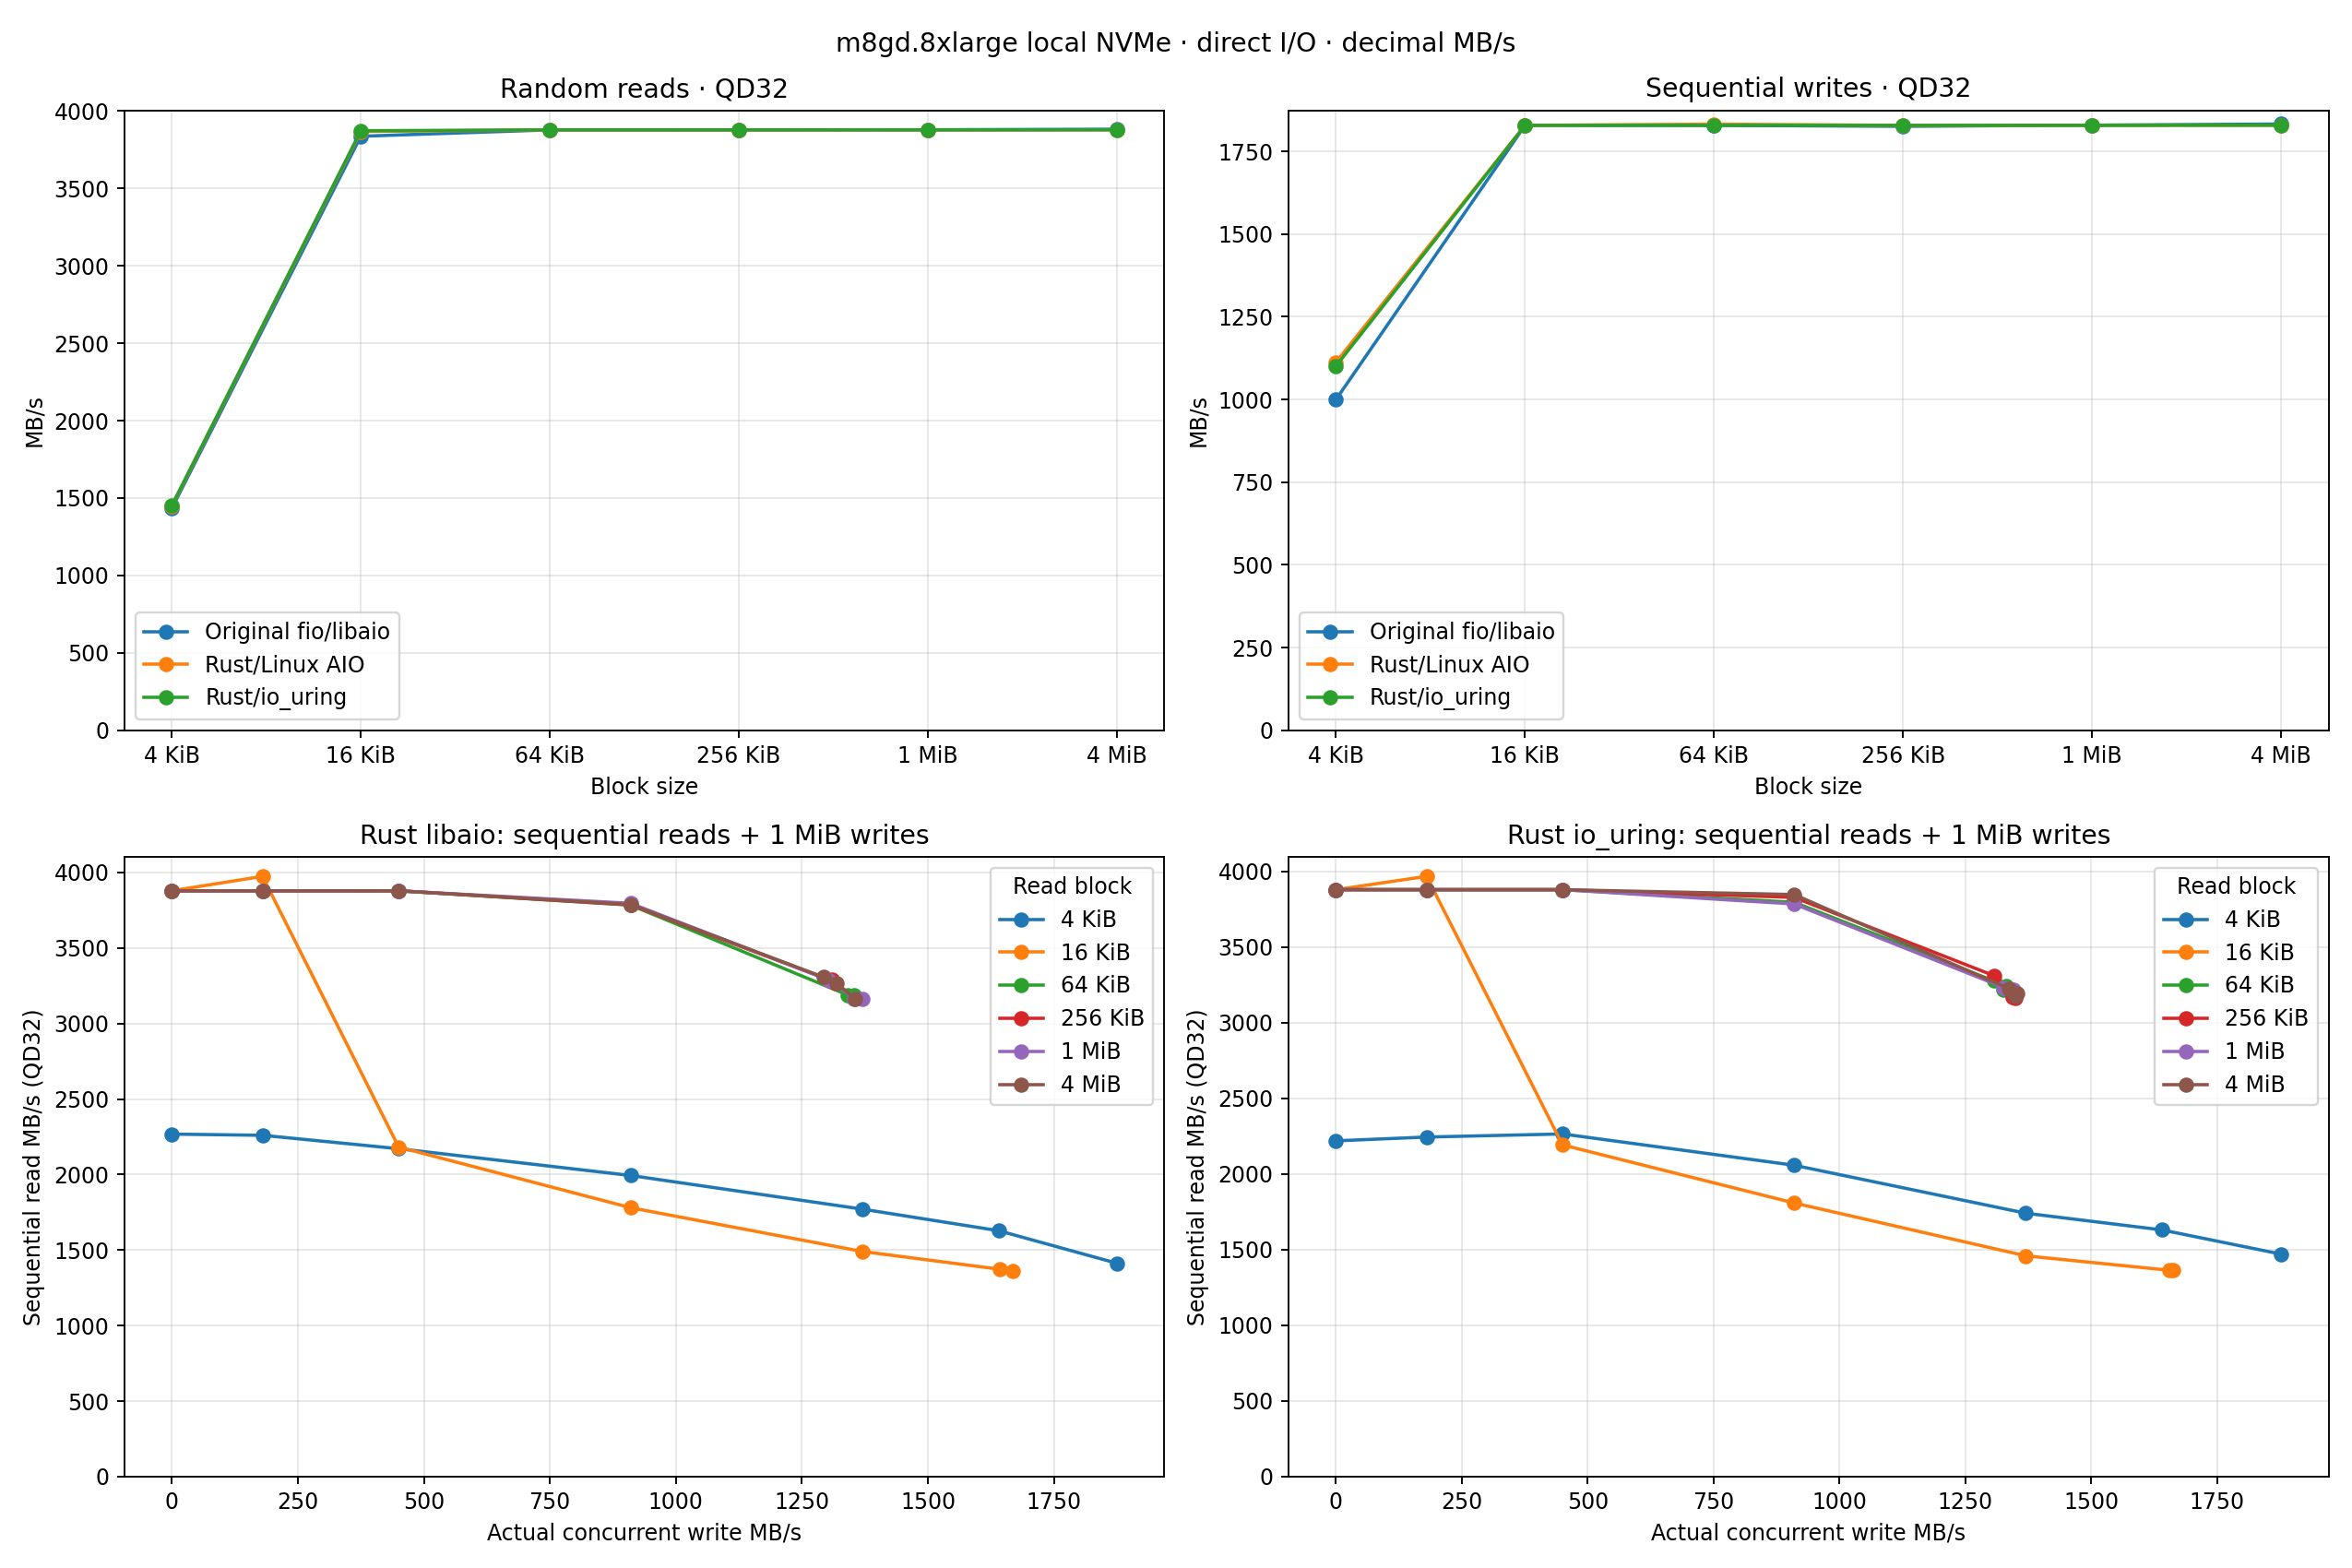

The data file committed next to this chart (first rows):
source, engine, mode, block_bytes, queue_depth, rate, read_MB_s, write_MB_s, cpu_percent, file
fio, io_uring, mixed, 16384, 32, 0, 3893, 0.0, 69.73, fio-io_uring-mixed-bs16384-qd32-rate0.js…
fio, io_uring, mixed, 16384, 32, 450, 2187, 450, 46.83, fio-io_uring-mixed-bs16384-qd32-rate450.…
fio, io_uring, mixed, 16384, 32, 910, 1790, 910, 46.76, fio-io_uring-mixed-bs16384-qd32-rate910.…
fio, io_uring, mixed, 65536, 32, 910, 3799, 910, 40.63, fio-io_uring-mixed-bs65536-qd32-rate910.…
fio, io_uring, randread, 1048576, 32, 0, 3879, 0.0, 12.57, fio-io_uring-randread-bs1048576-qd32-rat…
fio, io_uring, randread, 4096, 1, 0, 59.16, 0.0, 4.707, fio-io_uring-randread-bs4096-qd1-rate0.j…
fio, io_uring, randread, 4096, 32, 0, 1447, 0.0, 76.85, fio-io_uring-randread-bs4096-qd32-rate0.…
fio, io_uring, write, 1048576, 32, 0, 0.0, 1829, 28.16, fio-io_uring-write-bs1048576-qd32-rate0.…
fio, io_uring, write, 4096, 32, 0, 0.0, 1073, 71.64, fio-io_uring-write-bs4096-qd32-rate0.jso…
fio, libaio, mixed, 16384, 32, 0, 3895, 0.0, 74.26, fio-libaio-mixed-bs16384-qd32-rate0.json
fio, libaio, mixed, 16384, 32, 450, 2307, 450, 51.1, fio-libaio-mixed-bs16384-qd32-rate450.js…
fio, libaio, mixed, 16384, 32, 910, 1770, 910, 48.51, fio-libaio-mixed-bs16384-qd32-rate910.js…
fio, libaio, mixed, 65536, 32, 910, 3778, 908.7, 41.71, fio-libaio-mixed-bs65536-qd32-rate910.js…
fio, libaio, randread, 1048576, 32, 0, 3879, 0.0, 12.76, fio-libaio-randread-bs1048576-qd32-rate0…
fio, libaio, randread, 4096, 1, 0, 59.02, 0.0, 4.947, fio-libaio-randread-bs4096-qd1-rate0.jso…
fio, libaio, randread, 4096, 32, 0, 1432, 0.0, 83.31, fio-libaio-randread-bs4096-qd32-rate0.js…
fio, libaio, write, 1048576, 32, 0, 0.0, 1836, 28.4, fio-libaio-write-bs1048576-qd32-rate0.js…
fio, libaio, write, 4096, 32, 0, 0.0, 988, 72.36, fio-libaio-write-bs4096-qd32-rate0.json
repeat, io_uring, mixed, 16384, 32, 450, 2368, 450, 43.99, repeat-io_uring-mixed-bs16384-qd32-rate4…
repeat, io_uring, mixed, 16384, 32, 910, 1784, 910, 38.8, repeat-io_uring-mixed-bs16384-qd32-rate9…
repeat, libaio, mixed, 16384, 32, 450, 2301, 450, 43.57, repeat-libaio-mixed-bs16384-qd32-rate450…
repeat, libaio, mixed, 16384, 32, 910, 1812, 910, 39.5, repeat-libaio-mixed-bs16384-qd32-rate910…
rust, io_uring, mixed, 1048576, 32, -1, 3233, 1326, 20.58, rust-io_uring-mixed-bs1048576-qd32-rate-…
rust, io_uring, mixed, 1048576, 32, 0, 3879, 0, 12.47, rust-io_uring-mixed-bs1048576-qd32-rate0…
rust, io_uring, mixed, 1048576, 32, 1370, 3224, 1336, 19.93, rust-io_uring-mixed-bs1048576-qd32-rate1…
rust, io_uring, mixed, 1048576, 32, 1640, 3218, 1345, 20.37, rust-io_uring-mixed-bs1048576-qd32-rate1…
rust, io_uring, mixed, 1048576, 32, 180, 3879, 180, 13.46, rust-io_uring-mixed-bs1048576-qd32-rate1…
rust, io_uring, mixed, 1048576, 32, 450, 3879, 450, 14.64, rust-io_uring-mixed-bs1048576-qd32-rate4…
rust, io_uring, mixed, 1048576, 32, 910, 3784, 910, 17.47, rust-io_uring-mixed-bs1048576-qd32-rate9…
rust, io_uring, mixed, 16384, 32, -1, 1364, 1654, 39.36, rust-io_uring-mixed-bs16384-qd32-rate-1.…
rust, io_uring, mixed, 16384, 32, 0, 3879, 0, 67.13, rust-io_uring-mixed-bs16384-qd32-rate0.j…
rust, io_uring, mixed, 16384, 32, 1370, 1459, 1370, 36.22, rust-io_uring-mixed-bs16384-qd32-rate137…
rust, io_uring, mixed, 16384, 32, 1640, 1363, 1662, 39.2, rust-io_uring-mixed-bs16384-qd32-rate164…
rust, io_uring, mixed, 16384, 32, 180, 3967, 180, 65.2, rust-io_uring-mixed-bs16384-qd32-rate180…
rust, io_uring, mixed, 16384, 32, 450, 2192, 450, 42.21, rust-io_uring-mixed-bs16384-qd32-rate450…
rust, io_uring, mixed, 16384, 32, 910, 1808, 910, 39.15, rust-io_uring-mixed-bs16384-qd32-rate910…
rust, io_uring, mixed, 262144, 32, -1, 3164, 1350, 24.74, rust-io_uring-mixed-bs262144-qd32-rate-1…
rust, io_uring, mixed, 262144, 32, 0, 3879, 0, 17.73, rust-io_uring-mixed-bs262144-qd32-rate0.…
rust, io_uring, mixed, 262144, 32, 1370, 3171, 1344, 24.88, rust-io_uring-mixed-bs262144-qd32-rate13…
rust, io_uring, mixed, 262144, 32, 1640, 3310, 1307, 25.09, rust-io_uring-mixed-bs262144-qd32-rate16…
rust, io_uring, mixed, 262144, 32, 180, 3879, 180, 18.83, rust-io_uring-mixed-bs262144-qd32-rate18…
rust, io_uring, mixed, 262144, 32, 450, 3879, 450, 20.29, rust-io_uring-mixed-bs262144-qd32-rate45…
rust, io_uring, mixed, 262144, 32, 910, 3827, 910, 22.69, rust-io_uring-mixed-bs262144-qd32-rate91…
rust, io_uring, mixed, 4096, 32, -1, 1470, 1877, 78.47, rust-io_uring-mixed-bs4096-qd32-rate-1.j…
rust, io_uring, mixed, 4096, 32, 0, 2219, 0, 84.51, rust-io_uring-mixed-bs4096-qd32-rate0.js…
rust, io_uring, mixed, 4096, 32, 1370, 1741, 1370, 79.77, rust-io_uring-mixed-bs4096-qd32-rate1370…
rust, io_uring, mixed, 4096, 32, 1640, 1631, 1640, 78.71, rust-io_uring-mixed-bs4096-qd32-rate1640…
rust, io_uring, mixed, 4096, 32, 180, 2244, 180, 86.6, rust-io_uring-mixed-bs4096-qd32-rate180.…
rust, io_uring, mixed, 4096, 32, 450, 2264, 450, 88.64, rust-io_uring-mixed-bs4096-qd32-rate450.…
rust, io_uring, mixed, 4096, 32, 910, 2058, 910, 86.24, rust-io_uring-mixed-bs4096-qd32-rate910.…
rust, io_uring, mixed, 4194304, 32, -1, 3191, 1354, 23.54, rust-io_uring-mixed-bs4194304-qd32-rate-…
rust, io_uring, mixed, 4194304, 32, 0, 3879, 0, 17.13, rust-io_uring-mixed-bs4194304-qd32-rate0…
rust, io_uring, mixed, 4194304, 32, 1370, 3226, 1336, 23.55, rust-io_uring-mixed-bs4194304-qd32-rate1…
rust, io_uring, mixed, 4194304, 32, 1640, 3172, 1349, 23.16, rust-io_uring-mixed-bs4194304-qd32-rate1…
rust, io_uring, mixed, 4194304, 32, 180, 3879, 180, 16.32, rust-io_uring-mixed-bs4194304-qd32-rate1…
rust, io_uring, mixed, 4194304, 32, 450, 3879, 450, 17.88, rust-io_uring-mixed-bs4194304-qd32-rate4…
rust, io_uring, mixed, 4194304, 32, 910, 3847, 910, 20.16, rust-io_uring-mixed-bs4194304-qd32-rate9…
rust, io_uring, mixed, 65536, 32, -1, 3242, 1330, 33.13, rust-io_uring-mixed-bs65536-qd32-rate-1.…
rust, io_uring, mixed, 65536, 32, 0, 3879, 0, 28.72, rust-io_uring-mixed-bs65536-qd32-rate0.j…
rust, io_uring, mixed, 65536, 32, 1370, 3221, 1325, 33.43, rust-io_uring-mixed-bs65536-qd32-rate137…
... 168 more rows
